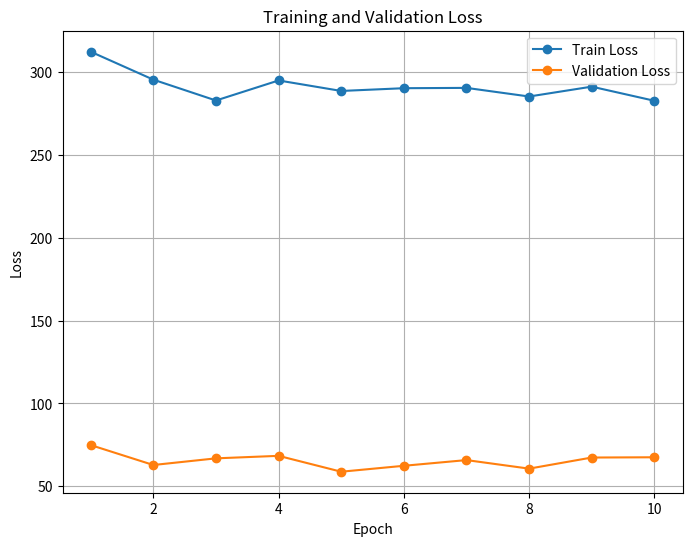

Write Python code to recreate this figure.
import matplotlib.pyplot as plt

# Example loss values from your training log (for epochs 1 through 10)
epochs = list(range(1, 11))
train_losses = [312.2422, 295.3851, 282.8034, 294.9014, 288.5667, 290.2280, 290.4190, 285.2149, 291.1659, 282.6426]
val_losses   = [74.8631, 62.8364, 66.8538, 68.3658, 58.7833, 62.3657, 65.8065, 60.6454, 67.3443, 67.5027]

plt.figure(figsize=(8, 6))
plt.plot(epochs, train_losses, label="Train Loss", marker='o')
plt.plot(epochs, val_losses, label="Validation Loss", marker='o')
plt.xlabel("Epoch")
plt.ylabel("Loss")
plt.title("Training and Validation Loss")
plt.legend()
plt.grid(True)
plt.show()